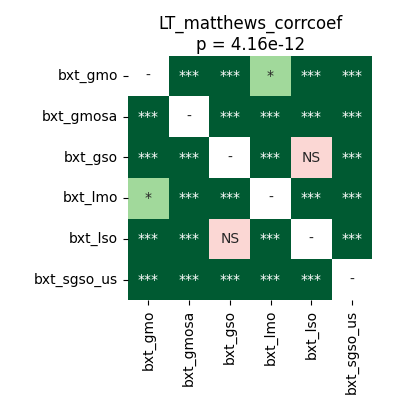

Values plotted in this chart, from the file beside it:
	bxt_gmo	bxt_gmosa	bxt_gso	bxt_lmo	bxt_lso	bxt_sgso_us
bxt_gmo	1.0	3.814697265625e-05	3.814697265625e-05	0.02292	3.814697265625e-05	3.814697265625e-05
bxt_gmosa	3.814697265625e-05	1.0	0.0001761	3.814697265625e-05	3.814697265625e-05	3.814697265625e-05
bxt_gso	3.814697265625e-05	0.0001761	1.0	3.814697265625e-05	0.7057	3.814697265625e-05
bxt_lmo	0.02292	3.814697265625e-05	3.814697265625e-05	1.0	3.814697265625e-05	3.814697265625e-05
bxt_lso	3.814697265625e-05	3.814697265625e-05	0.7057	3.814697265625e-05	1.0	3.814697265625e-05
bxt_sgso_us	3.814697265625e-05	3.814697265625e-05	3.814697265625e-05	3.814697265625e-05	3.814697265625e-05	1.0
